Photos from the image-classification dataset "Dataset" in the GitHub repository Panthonf/Classification-CNN-Burger-Dimsum-Ramen-Sushi-. Its 4 classes are: burger, dim sum, ramen, sushi.

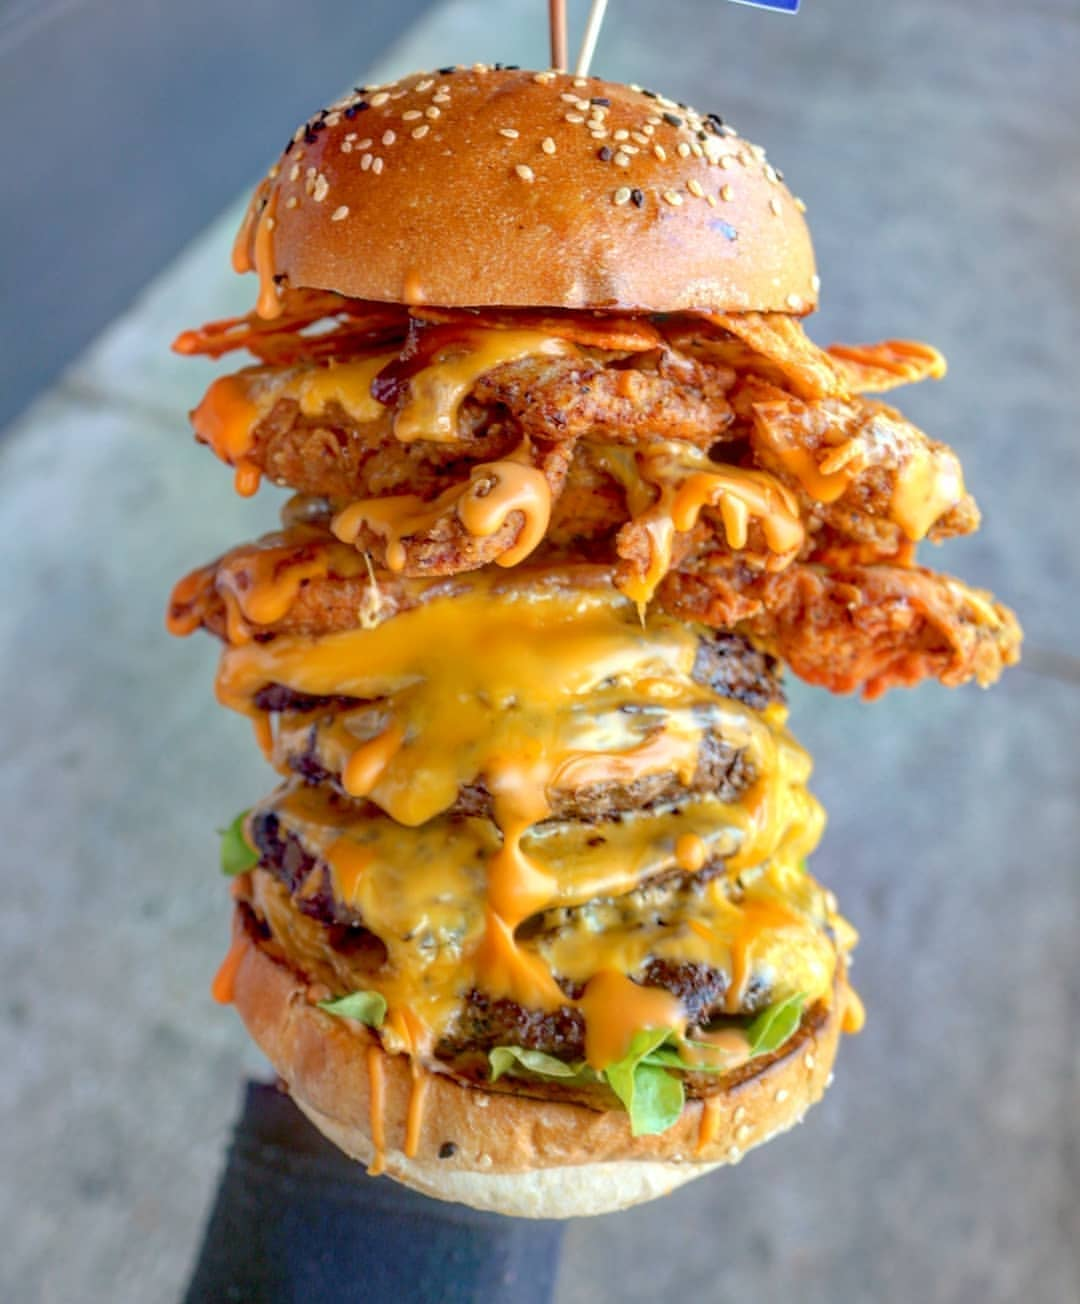
Label: burger

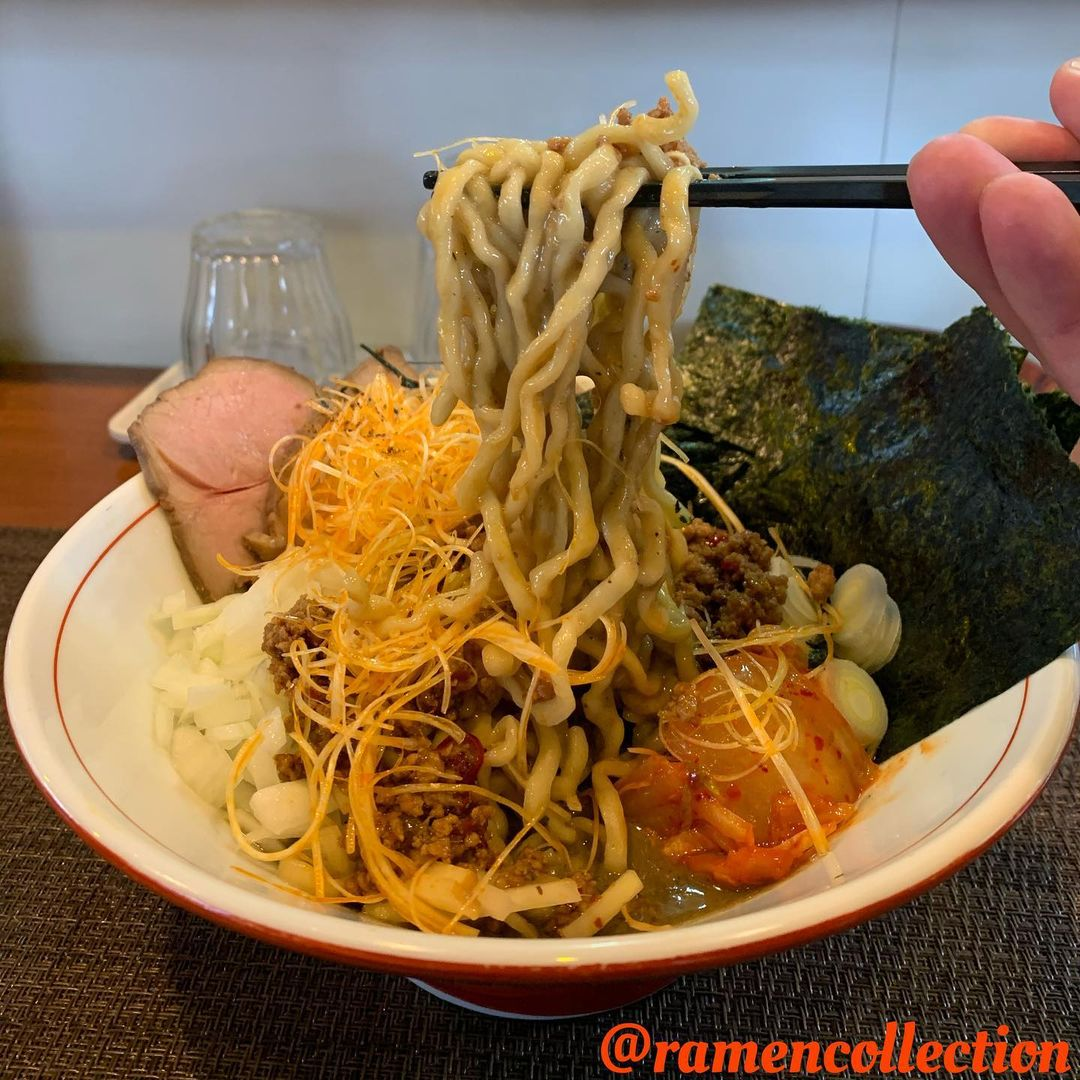
Label: ramen

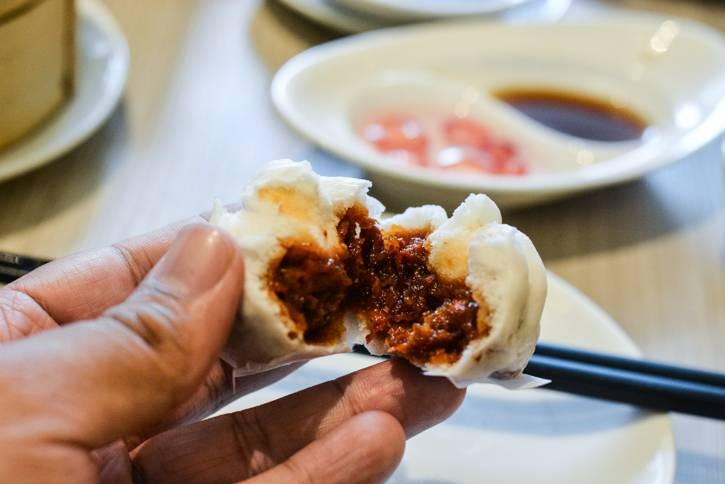
Label: dim sum

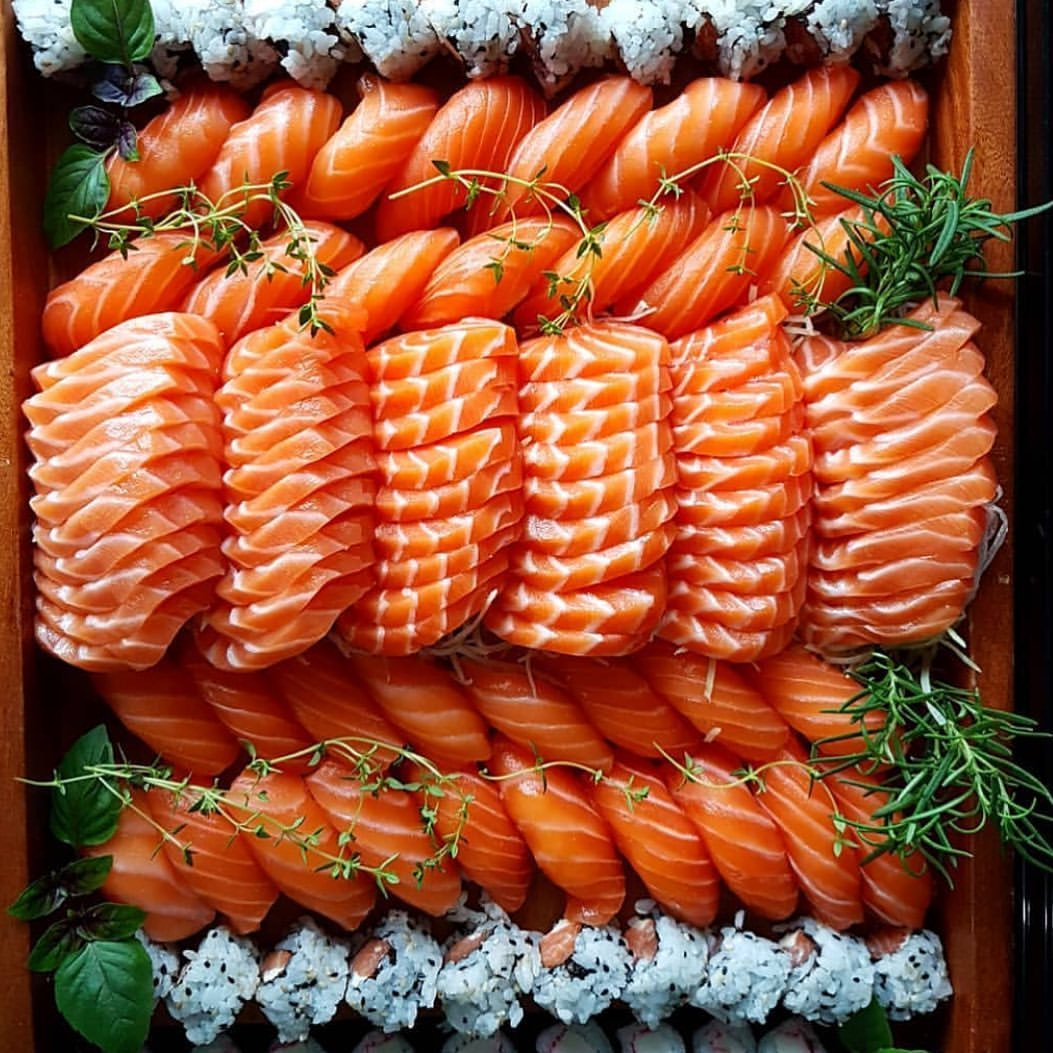
Label: sushi

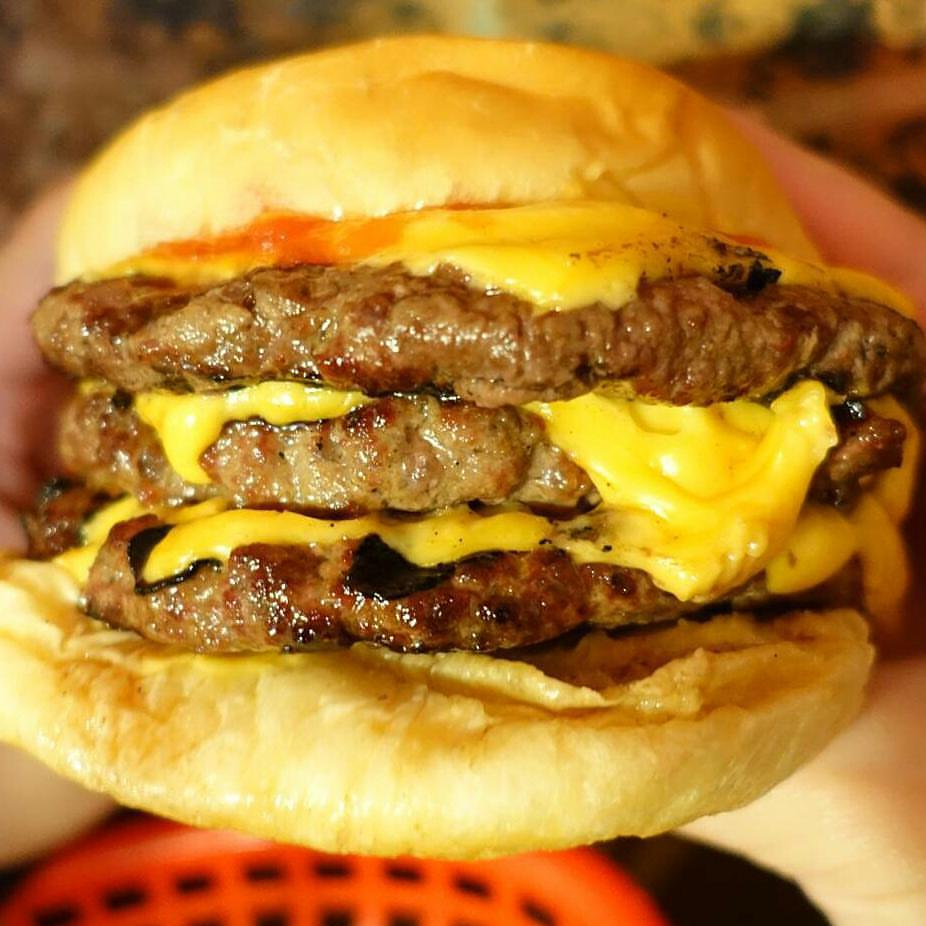
Label: burger

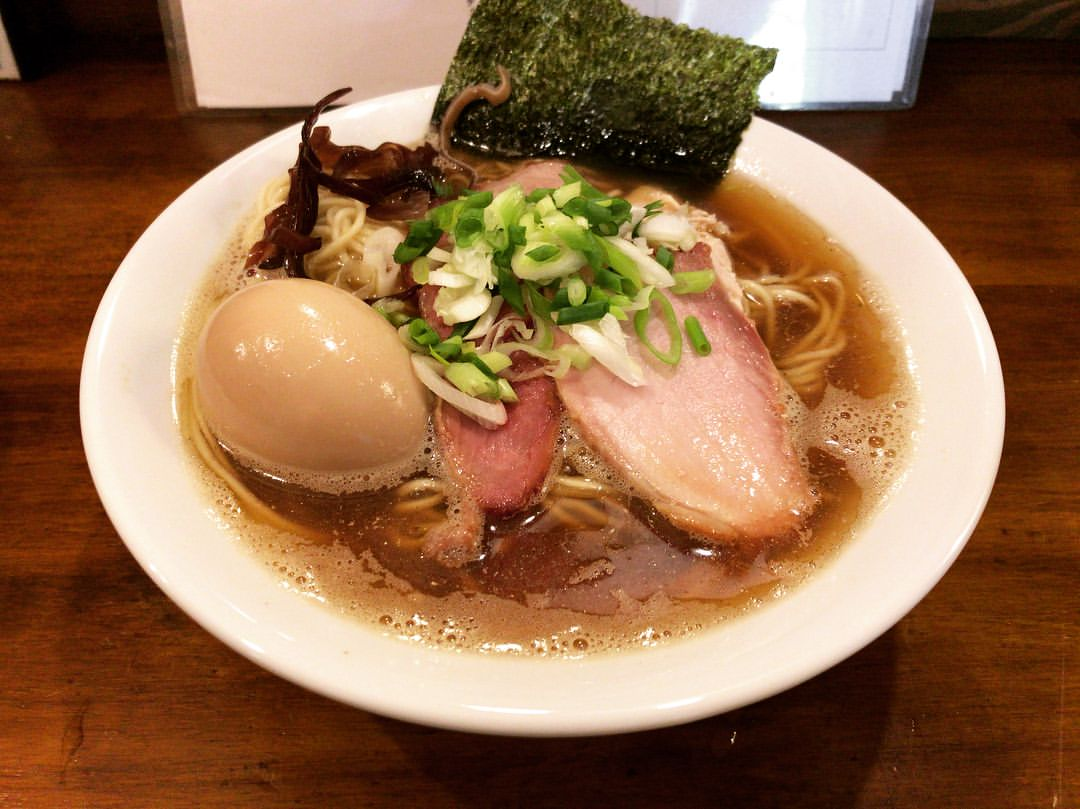
Label: ramen
